Image classification data set "augmented" (None3075/CardsClusters on GitHub). Class labels (53): ace of clubs, ace of diamonds, ace of hearts, ace of spades, eight of clubs, eight of diamonds, eight of hearts, eight of spades, five of clubs, five of diamonds, five of hearts, five of spades, four of clubs, four of diamonds, four of hearts, four of spades, jack of clubs, jack of diamonds, jack of hearts, jack of spades, joker, king of clubs, king of diamonds, king of hearts, king of spades, nine of clubs, nine of diamonds, nine of hearts, nine of spades, queen of clubs, queen of diamonds, queen of hearts, queen of spades, seven of clubs, seven of diamonds, seven of hearts, seven of spades, six of clubs, six of diamonds, six of hearts, six of spades, ten of clubs, ten of diamonds, ten of hearts, ten of spades, three of clubs, three of diamonds, three of hearts, three of spades, two of clubs, two of diamonds, two of hearts, two of spades.

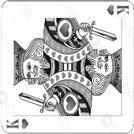
Label: king of hearts

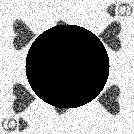
Label: six of hearts

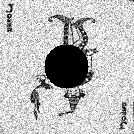
Label: joker

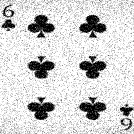
Label: six of clubs
